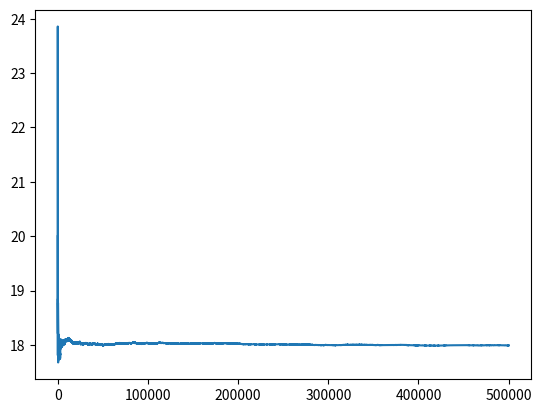

Here is the Python script that generated this plot:
import matplotlib.pyplot as plt 
import numpy as np
import random

def RealizarTirada():
    return random.randint(0,36)

lista = []

#Frecuencia relativa de un numero X(6) con resoecto a N
frecRelativa6 = []
cantDe6 = 0

#Valor promedio de las tiradas con respecto a N
valorPromedio = []
promedio = 0

#Valor del desvio del .... ???

#Valor de la varianza del numero X(6) con respecto a N
#varianza6 = []



for i in range(1,500000):
    #Resultado de las tiradas
    tirada = RealizarTirada()
    lista.append(tirada)

    #Valor promedio   
    #valorPromedio.append(np.mean(lista)) #con mean toma demasiado tiempo
    promedio = promedio + tirada
    valorPromedio.append(promedio/i)

    #Frecuencia relativa
    if tirada == 6 :
        cantDe6 = cantDe6 + 1 
    frecRelativa6.append(cantDe6/i)

#Grafica frecuencia relativa
#plt.plot(frecRelativa6)
#plt.show

#Grafica valor promedio
plt.plot(valorPromedio)
plt.show()

#Lista completa de tiradas
#for i in (lista):
#    print (lista[i])
